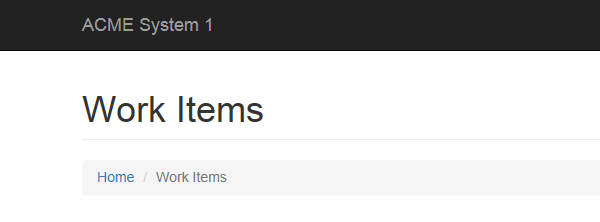
Task: UiPath_REFrameWork Template
Workflow: System1_Update_Work_Items

Step 1: Attach Browser 'iexplore.exe ACME' in window 'ACME System 1 - Work Items'

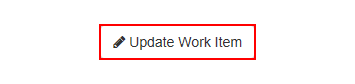
Step 2: click on the button 'Update Work Item'

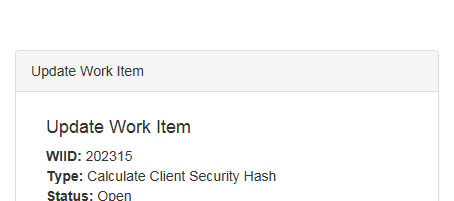
Step 3: Attach Browser 'iexplore.exe ACME' in window 'ACME System 1 - Work Items'

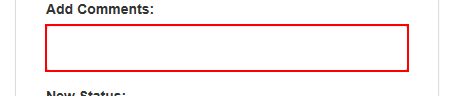
Step 4: type [in_Comment] into the text box in window 'ACME System 1 - Work Items'

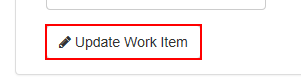
Step 5: click on the button in window 'ACME System 1 - Work Items'

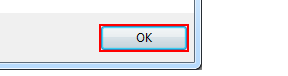
Step 6: click in window 'Message from webpage' (iexplore.exe)

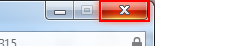
Step 7: click on the push button 'Close' in window 'ACME System 1 - Work Items - Internet Explorer' (iexplore.exe)
